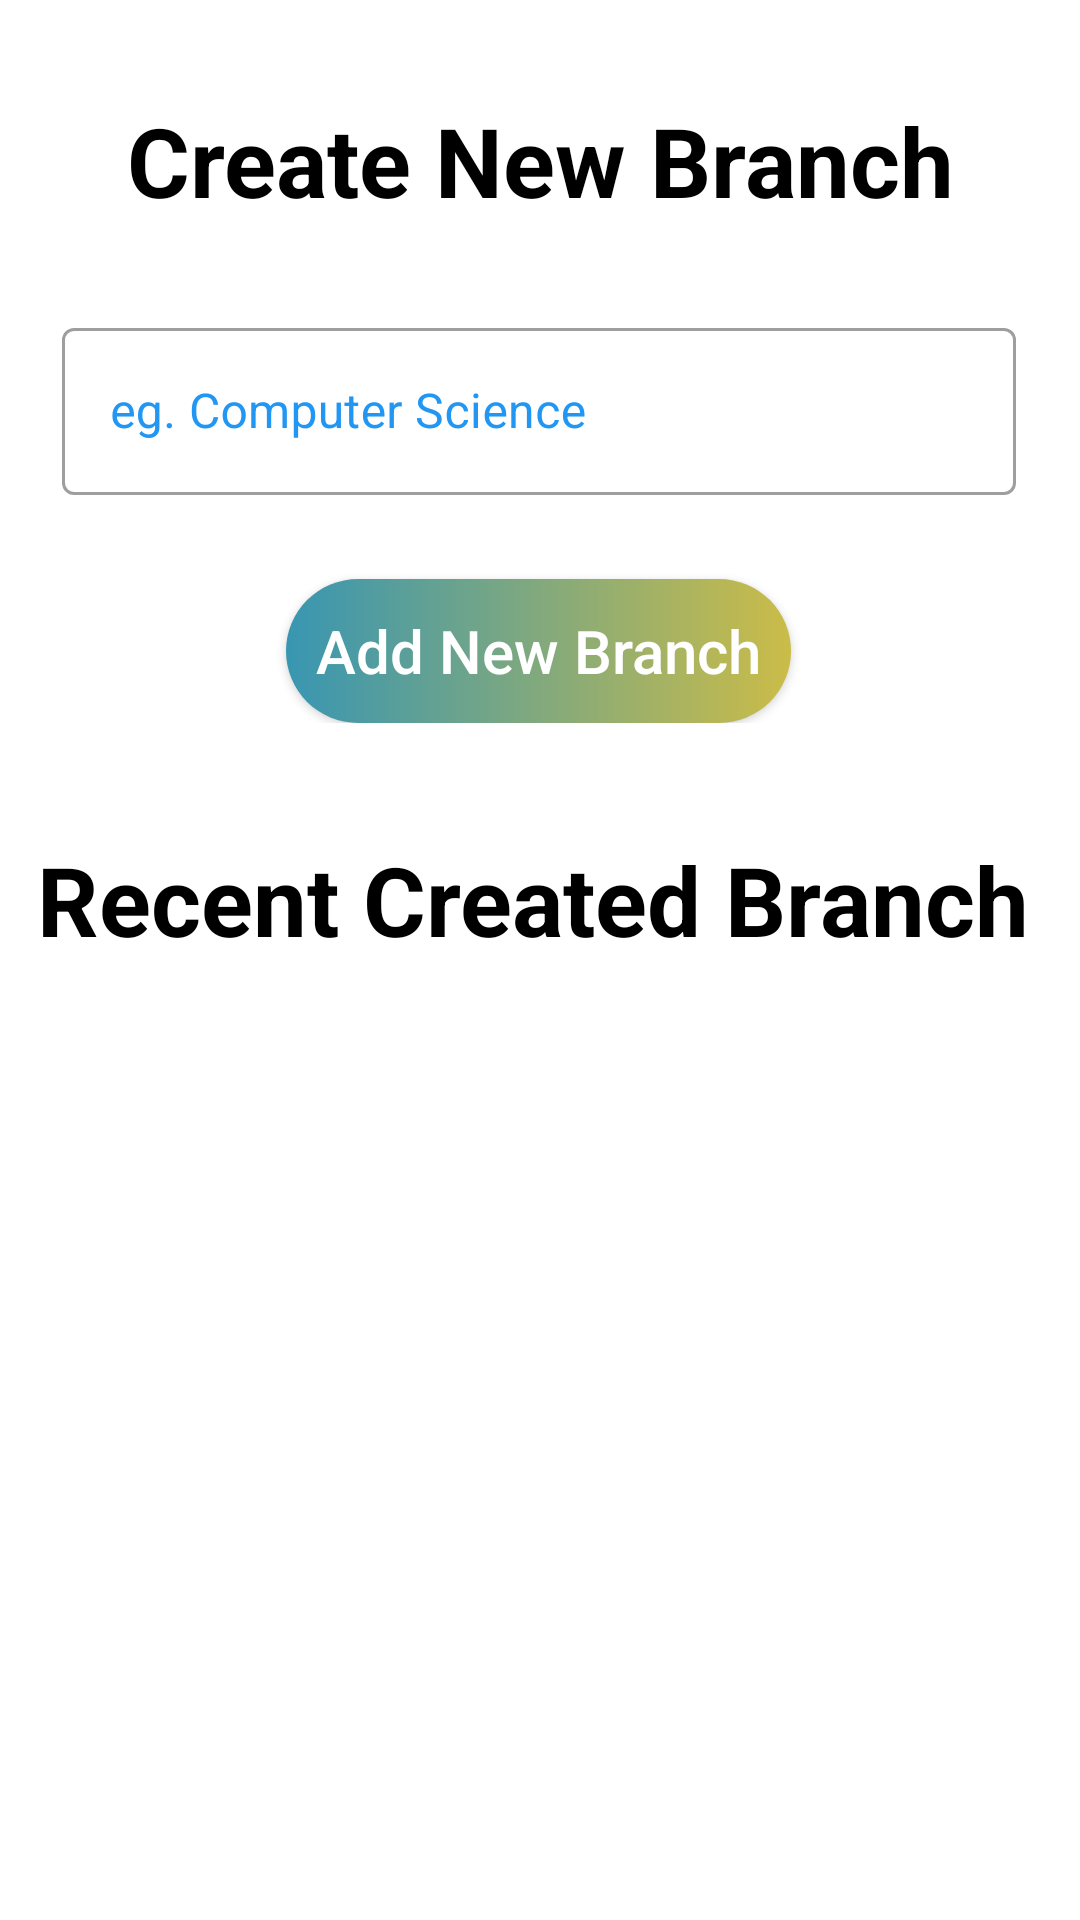

Reconstruct the res/layout file that produces this screen, plus the resources it refers to.
<!-- AndroidManifest.xml: application theme Theme.HodAndDeans -->
<!-- res/layout/activity_create_new_branch.xml -->
<?xml version="1.0" encoding="utf-8"?>
<androidx.constraintlayout.widget.ConstraintLayout xmlns:android="http://schemas.android.com/apk/res/android"
    xmlns:app="http://schemas.android.com/apk/res-auto"
    xmlns:tools="http://schemas.android.com/tools"
    android:layout_width="match_parent"
    android:layout_height="match_parent"
    tools:context=".Activity.Administrator.Create_New_Branch">


    <TextView
        android:id="@+id/textView4"
        android:layout_width="wrap_content"
        android:layout_height="wrap_content"
        android:layout_marginTop="32dp"
        android:text="Create New Branch"
        android:textColor="#000000"
        android:textSize="32sp"
        android:textStyle="bold"
        app:layout_constraintBottom_toTopOf="@+id/linearLayout3"
        app:layout_constraintEnd_toEndOf="parent"
        app:layout_constraintStart_toStartOf="parent"
        app:layout_constraintTop_toTopOf="parent"
        app:layout_constraintVertical_bias="0.0" />

    <LinearLayout
        android:id="@+id/linearLayout3"
        android:layout_width="318dp"
        android:layout_height="wrap_content"
        android:orientation="vertical"
        app:layout_constraintBottom_toBottomOf="parent"
        app:layout_constraintEnd_toEndOf="parent"
        app:layout_constraintHorizontal_bias="0.494"
        app:layout_constraintStart_toStartOf="parent"
        app:layout_constraintTop_toTopOf="parent"
        app:layout_constraintVertical_bias="0.207">

        <com.google.android.material.textfield.TextInputLayout
            android:id="@+id/createBranch"
            style="@style/Widget.MaterialComponents.TextInputLayout.OutlinedBox"
            android:layout_width="match_parent"
            android:layout_height="wrap_content"
            android:layout_marginBottom="10dp"
            android:hint="eg. Computer Science"
            android:textColorHint="@color/bordercolor">

            <com.google.android.material.textfield.TextInputEditText
                android:layout_width="match_parent"
                android:layout_height="wrap_content"
                android:inputType="text" />
        </com.google.android.material.textfield.TextInputLayout>


        <androidx.appcompat.widget.AppCompatButton
            android:id="@+id/btnNewBranch"
            android:layout_width="wrap_content"
            android:layout_height="wrap_content"
            android:layout_gravity="center_horizontal"
            android:layout_marginTop="18dp"
            android:background="@drawable/buttonbg"
            android:padding="10dp"
            android:text="Add New Branch"
            android:textColor="#FFFFFF"
            android:textSize="20sp"
            android:textAllCaps="false"/>


    </LinearLayout>

    <TextView
        android:id="@+id/textView5"
        android:layout_width="wrap_content"
        android:layout_height="wrap_content"
        android:text="Recent Created Branch"
        android:textColor="#000000"
        android:textSize="32sp"
        android:textStyle="bold"
        app:layout_constraintBottom_toBottomOf="parent"
        app:layout_constraintEnd_toEndOf="parent"
        app:layout_constraintHorizontal_bias="0.419"
        app:layout_constraintStart_toStartOf="parent"
        app:layout_constraintTop_toBottomOf="@+id/linearLayout3"
        app:layout_constraintVertical_bias="0.105" />

    <androidx.recyclerview.widget.RecyclerView
        android:id="@+id/rcbranch"
        android:layout_width="match_parent"
        android:layout_height="match_parent"
        android:layout_marginTop="370dp"
        app:layoutManager="androidx.recyclerview.widget.LinearLayoutManager"
        app:layout_constraintBottom_toBottomOf="parent"
        app:layout_constraintEnd_toEndOf="parent"
        app:layout_constraintHorizontal_bias="0.0"
        app:layout_constraintStart_toStartOf="parent"
        app:layout_constraintTop_toBottomOf="@+id/textView5"
        app:layout_constraintVertical_bias="1.0" />

</androidx.constraintlayout.widget.ConstraintLayout>
<!-- resources referenced by this layout -->
<resources>
  <color name="bordercolor">#2196F3</color>
  <!-- drawable buttonbg (drawable) -->
  <?xml version="1.0" encoding="utf-8"?>
  <shape xmlns:android="http://schemas.android.com/apk/res/android">
      <corners android:radius="24dp"/>
      <gradient android:startColor="#3896B2"
          android:endColor="#CBBC48"/>
  </shape>
  <style name="Theme.HodAndDeans" parent="Theme.MaterialComponents.DayNight.NoActionBar">
          
          <item name="colorPrimary">#4267B2</item>
          <item name="colorPrimaryVariant">#4267B2</item>
          <item name="colorOnPrimary">@color/white</item>
          
          <item name="colorSecondary">@color/teal_200</item>
          <item name="colorSecondaryVariant">@color/teal_700</item>
          <item name="colorOnSecondary">@color/black</item>
          
          <item name="android:statusBarColor" tools:targetApi="l">?attr/colorPrimaryVariant</item>
          
      </style>
  <color name="white">#FFFFFFFF</color>
  <color name="teal_200">#FF03DAC5</color>
  <color name="teal_700">#FF018786</color>
  <color name="black">#FF000000</color>
</resources>
